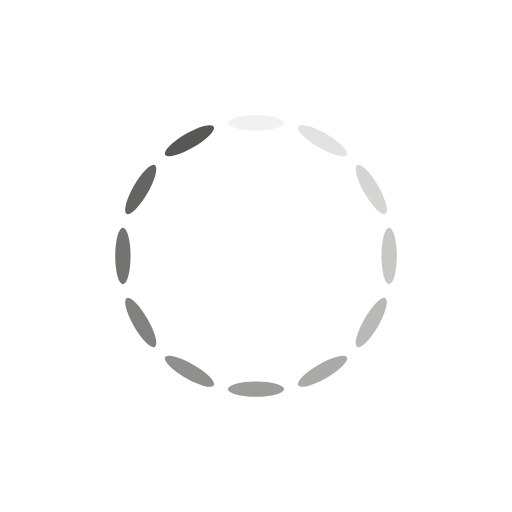
t = 0.00 s
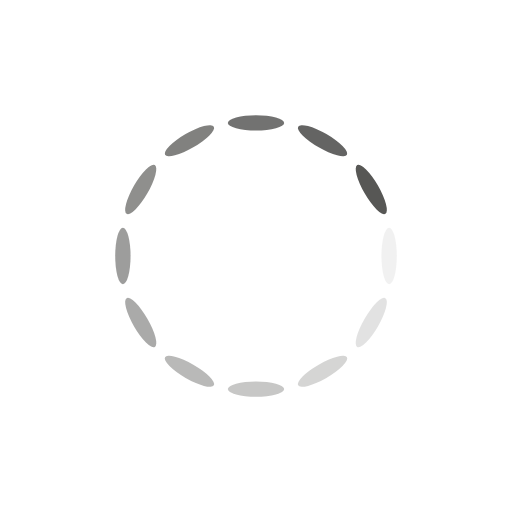
t = 0.20 s
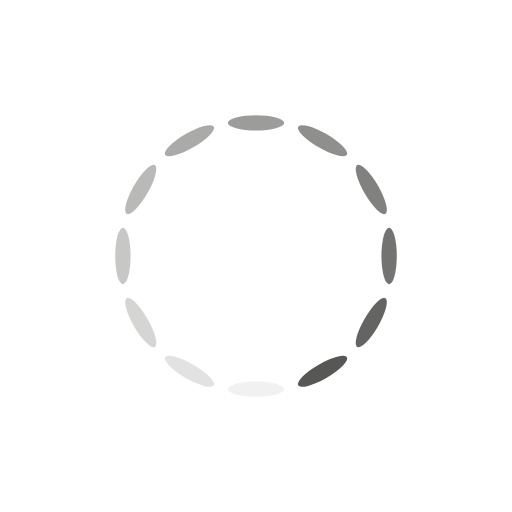
t = 0.40 s
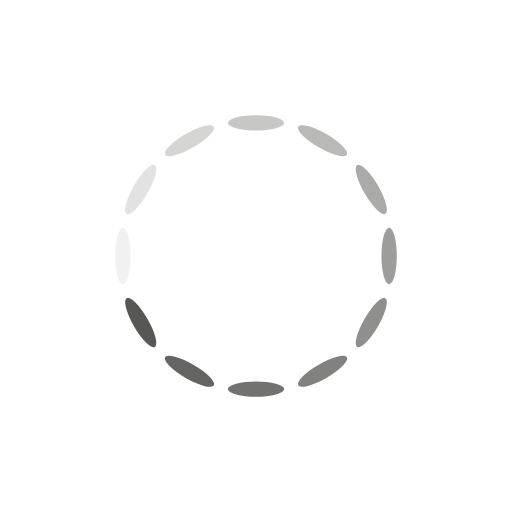
t = 0.60 s

The animated SVG that drew these frames (rendered in a browser with its animation timeline set to each time). Animation: 12 SMIL elements (animate=12); one cycle of 0.80 s, repeats indefinitely.

<svg class="lds-spinner" width="100%" height="100%" xmlns="http://www.w3.org/2000/svg" xmlns:xlink="http://www.w3.org/1999/xlink" viewBox="0 0 100 100" preserveAspectRatio="xMidYMid"><g transform="rotate(0 50 50)">
  <rect x="44.5" y="22.5" rx="6.23" ry="3.15" width="11" height="3" fill="#575755">
    <animate attributeName="opacity" values="1;0" times="0;1" dur="0.8s" begin="-0.7333333333333334s" repeatCount="indefinite"></animate>
  </rect>
</g><g transform="rotate(30 50 50)">
  <rect x="44.5" y="22.5" rx="6.23" ry="3.15" width="11" height="3" fill="#575755">
    <animate attributeName="opacity" values="1;0" times="0;1" dur="0.8s" begin="-0.6666666666666666s" repeatCount="indefinite"></animate>
  </rect>
</g><g transform="rotate(60 50 50)">
  <rect x="44.5" y="22.5" rx="6.23" ry="3.15" width="11" height="3" fill="#575755">
    <animate attributeName="opacity" values="1;0" times="0;1" dur="0.8s" begin="-0.6s" repeatCount="indefinite"></animate>
  </rect>
</g><g transform="rotate(90 50 50)">
  <rect x="44.5" y="22.5" rx="6.23" ry="3.15" width="11" height="3" fill="#575755">
    <animate attributeName="opacity" values="1;0" times="0;1" dur="0.8s" begin="-0.5333333333333333s" repeatCount="indefinite"></animate>
  </rect>
</g><g transform="rotate(120 50 50)">
  <rect x="44.5" y="22.5" rx="6.23" ry="3.15" width="11" height="3" fill="#575755">
    <animate attributeName="opacity" values="1;0" times="0;1" dur="0.8s" begin="-0.46666666666666673s" repeatCount="indefinite"></animate>
  </rect>
</g><g transform="rotate(150 50 50)">
  <rect x="44.5" y="22.5" rx="6.23" ry="3.15" width="11" height="3" fill="#575755">
    <animate attributeName="opacity" values="1;0" times="0;1" dur="0.8s" begin="-0.4000000000000001s" repeatCount="indefinite"></animate>
  </rect>
</g><g transform="rotate(180 50 50)">
  <rect x="44.5" y="22.5" rx="6.23" ry="3.15" width="11" height="3" fill="#575755">
    <animate attributeName="opacity" values="1;0" times="0;1" dur="0.8s" begin="-0.3333333333333333s" repeatCount="indefinite"></animate>
  </rect>
</g><g transform="rotate(210 50 50)">
  <rect x="44.5" y="22.5" rx="6.23" ry="3.15" width="11" height="3" fill="#575755">
    <animate attributeName="opacity" values="1;0" times="0;1" dur="0.8s" begin="-0.26666666666666666s" repeatCount="indefinite"></animate>
  </rect>
</g><g transform="rotate(240 50 50)">
  <rect x="44.5" y="22.5" rx="6.23" ry="3.15" width="11" height="3" fill="#575755">
    <animate attributeName="opacity" values="1;0" times="0;1" dur="0.8s" begin="-0.20000000000000004s" repeatCount="indefinite"></animate>
  </rect>
</g><g transform="rotate(270 50 50)">
  <rect x="44.5" y="22.5" rx="6.23" ry="3.15" width="11" height="3" fill="#575755">
    <animate attributeName="opacity" values="1;0" times="0;1" dur="0.8s" begin="-0.13333333333333333s" repeatCount="indefinite"></animate>
  </rect>
</g><g transform="rotate(300 50 50)">
  <rect x="44.5" y="22.5" rx="6.23" ry="3.15" width="11" height="3" fill="#575755">
    <animate attributeName="opacity" values="1;0" times="0;1" dur="0.8s" begin="-0.06666666666666667s" repeatCount="indefinite"></animate>
  </rect>
</g><g transform="rotate(330 50 50)">
  <rect x="44.5" y="22.5" rx="6.23" ry="3.15" width="11" height="3" fill="#575755">
    <animate attributeName="opacity" values="1;0" times="0;1" dur="0.8s" begin="0s" repeatCount="indefinite"></animate>
  </rect>
</g></svg>
